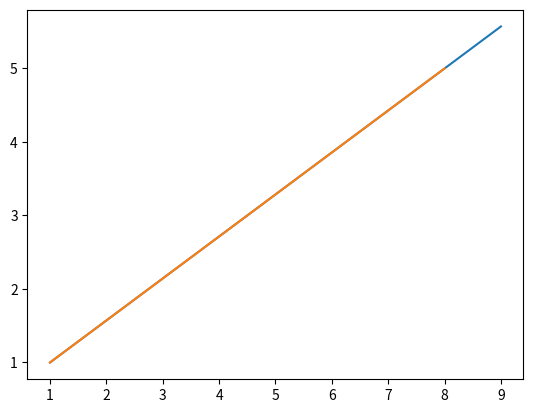

Recreate this plot in Python.
import matplotlib.pyplot as plt

point1 = (1, 1)
point2 = (8, 5)


""" My algorithm """
line_points = [point1]
while True:
    prev_point = line_points[-1]
    grad = (point2[1] - prev_point[1]) / (point2[0] - prev_point[0])

    if grad > 1:
        new_point = (prev_point[0], prev_point[1] + 1)
    elif grad == 1:
        new_point = (prev_point[0] + 1, prev_point[1] + 1)
    else:
        new_point = (prev_point[0] + 1, prev_point[1])

    line_points.append(new_point)

    if new_point == point2:
        break

print("My Algo points:")
print(line_points)
# plt.plot([point[0] for point in line_points], [point[1] for point in line_points])
# plt.plot([1, 8], [1, 5])
# plt.show()


""" Direct Line Drawing Algorithm """
grad = (point2[1] - point1[1]) / (point2[0] - point1[0])
intercept = point1[1] - grad * point1[0]

line_points = [point1]
for x_i in range(point1[0] + 1, point2[0] + 1):
    y_i = grad * x_i + intercept
    line_points.append((x_i, int(y_i)))

print("Direct Algo points:")
print(line_points)
# plt.plot([point[0] for point in line_points], [point[1] for point in line_points])
# plt.plot([1, 8], [1, 5])
# plt.show()


""" Direct Differential Algorithm """
# [redacted]
grad = (point2[1] - point1[1]) / (point2[0] - point1[0])

line_points = [point1]
while True:
    prev_point = line_points[-1]
    new_point = (
        (prev_point[0] + (1 / grad), prev_point[1] + 1)
        if grad > 1
        else (prev_point[0] + 1, prev_point[1] + grad)
    )

    line_points.append(new_point)
    if new_point >= point2:
        break

print("DDA points:")
print([(round(x), round(y)) for x, y in line_points])
plt.plot([point[0] for point in line_points], [point[1] for point in line_points])
plt.plot([1, 8], [1, 5])
plt.show()



""" Bresenham's Line Drawing Algorithm """
